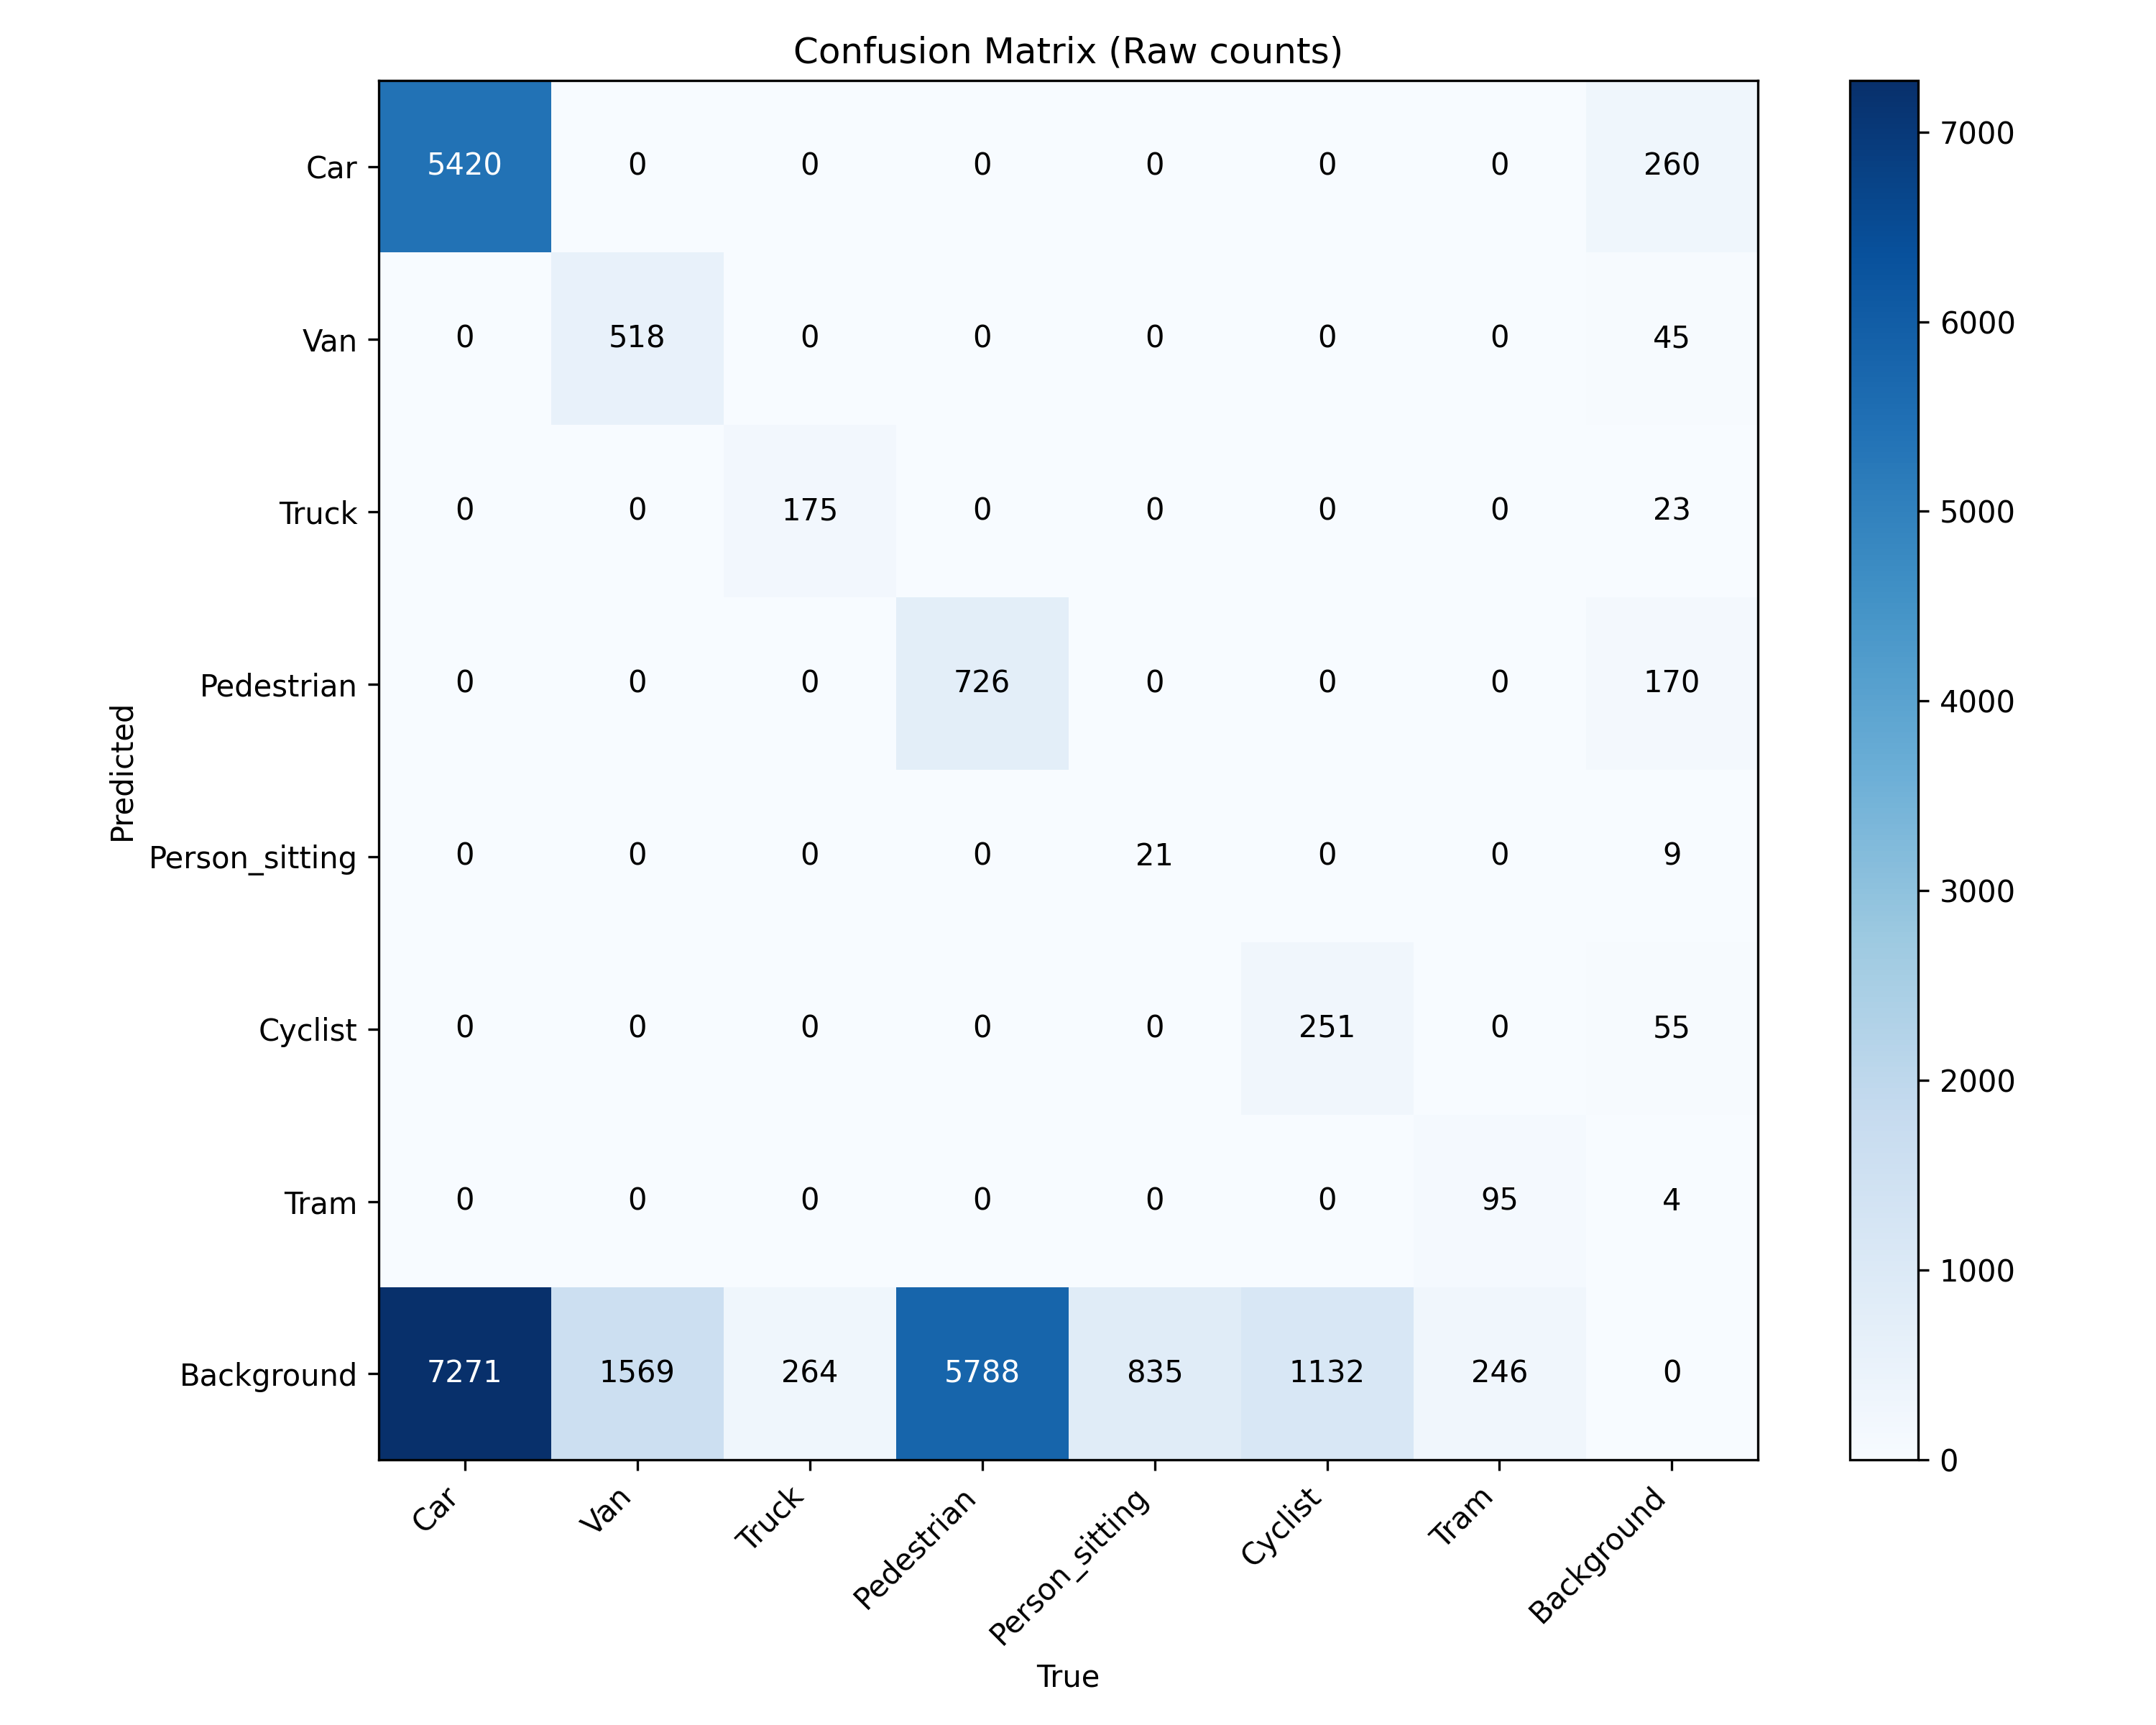

Values plotted in this chart, from the file beside it:
, Car, Van, Truck, Pedestrian, Person_sitting, Cyclist, Tram, Background
Car, 5420, 0, 0, 0, 0, 0, 0, 260
Van, 0, 518, 0, 0, 0, 0, 0, 45
Truck, 0, 0, 175, 0, 0, 0, 0, 23
Pedestrian, 0, 0, 0, 726, 0, 0, 0, 170
Person_sitting, 0, 0, 0, 0, 21, 0, 0, 9
Cyclist, 0, 0, 0, 0, 0, 251, 0, 55
Tram, 0, 0, 0, 0, 0, 0, 95, 4
Background, 7271, 1569, 264, 5788, 835, 1132, 246, 0
